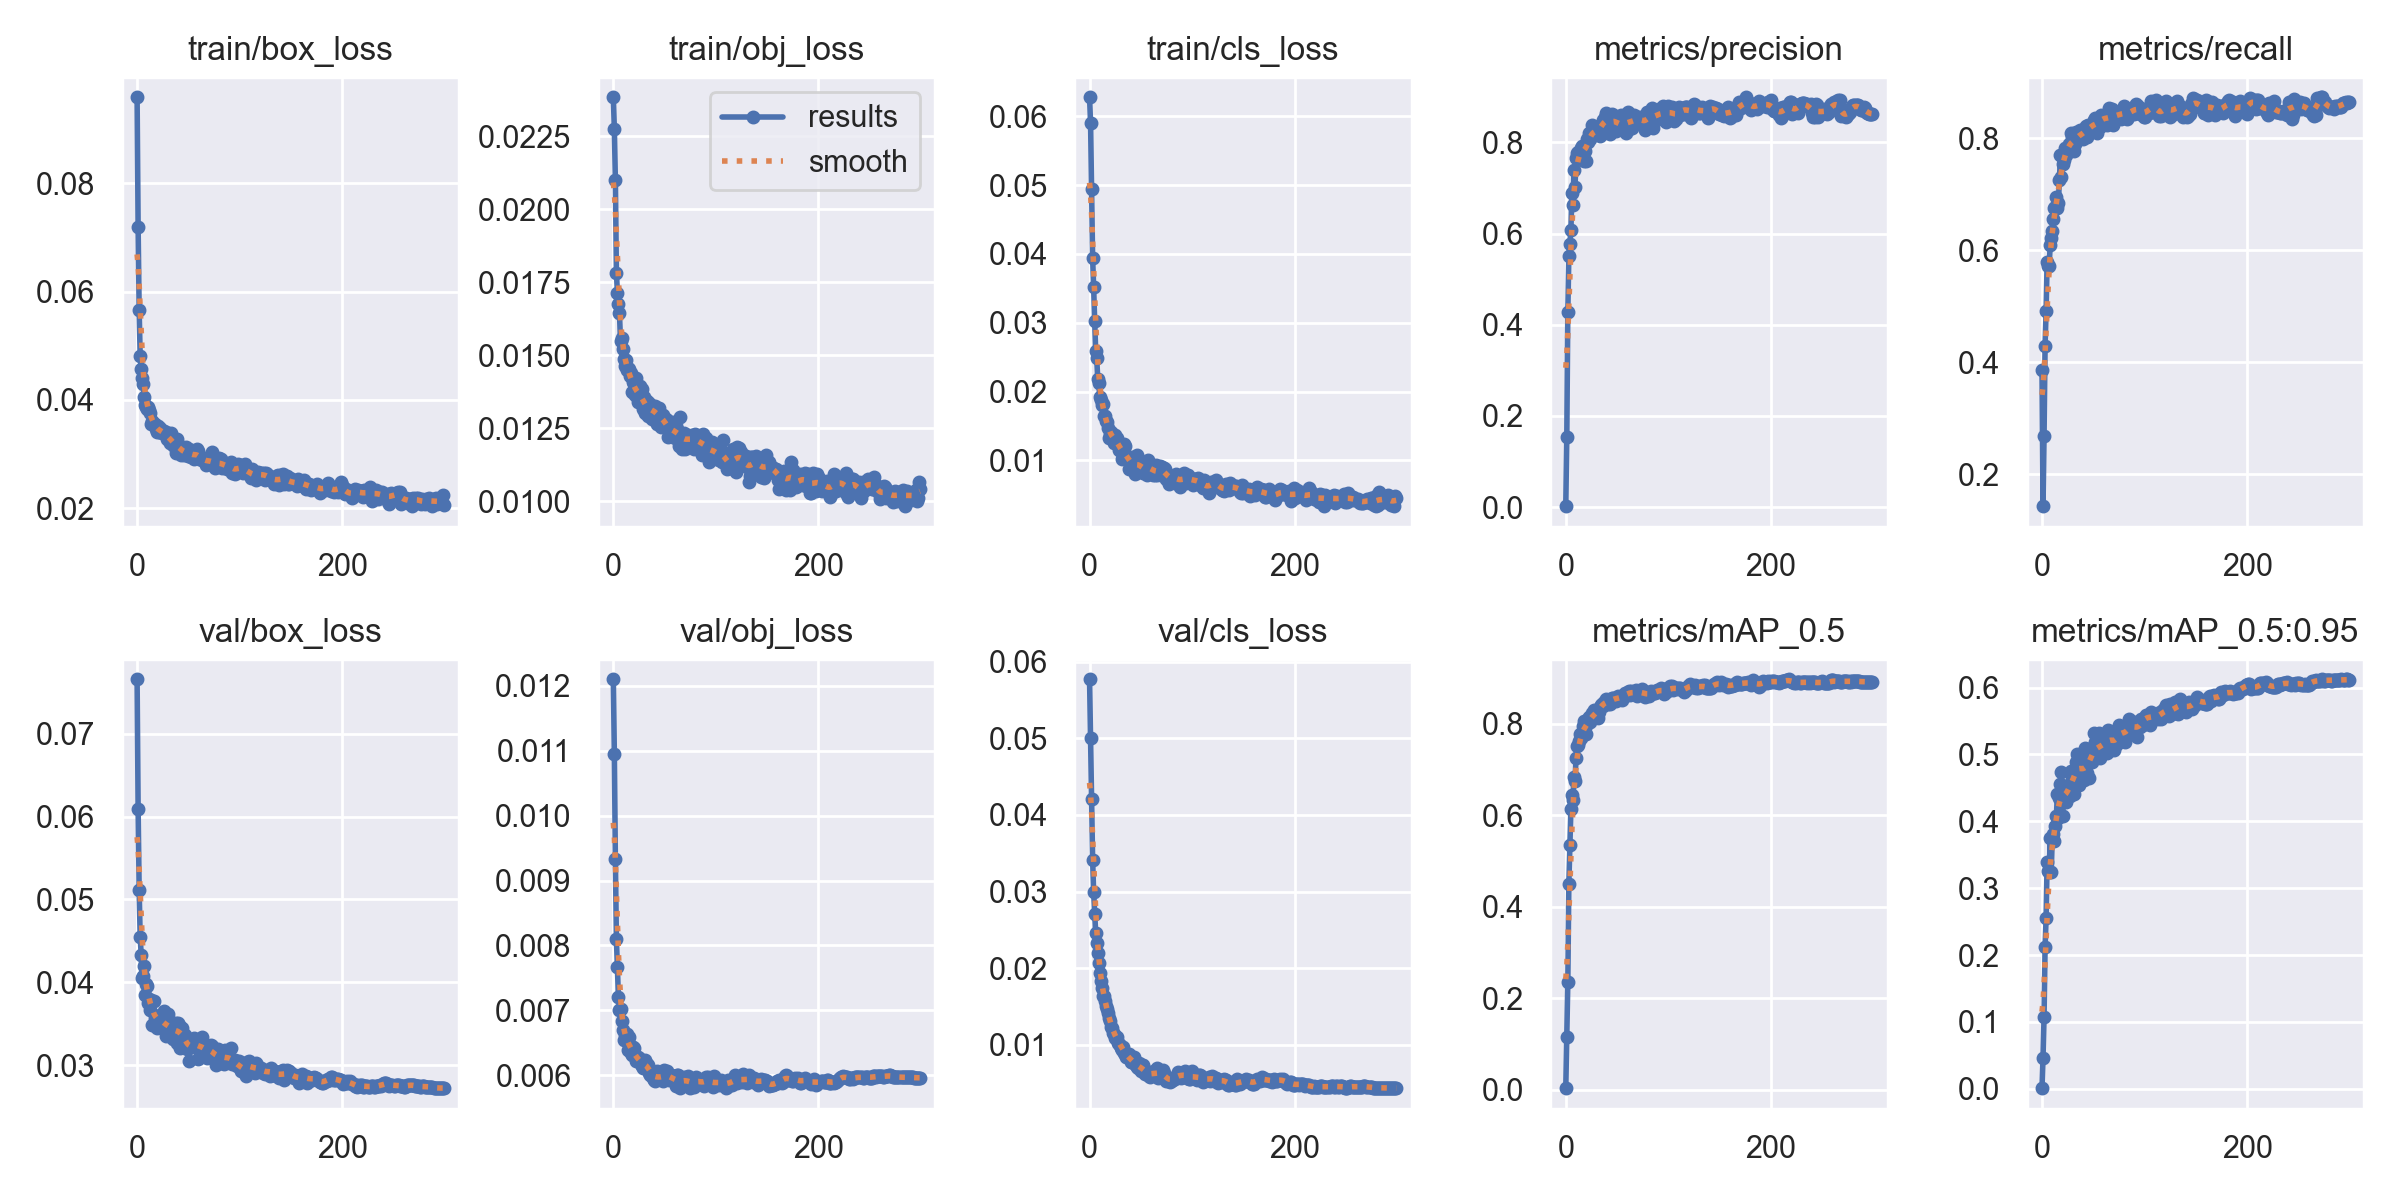

The data file committed next to this chart (first rows):
epoch, train/box_loss, train/obj_loss, train/cls_loss, metrics/precision, metrics/recall, metrics/mAP_0.5, metrics/mAP_0.5:0.95, val/box_loss, val/obj_loss, val/cls_loss, x/lr0, x/lr1, x/lr2
0, 0.09588, 0.02384, 0.06276, 0.002016, 0.3857, 0.0032, 0.0008885, 0.07656, 0.0121, 0.0577, 0.06721, 0.0003312, 0.0003312
1, 0.07192, 0.02276, 0.05898, 0.1545, 0.1433, 0.1148, 0.04639, 0.06097, 0.01096, 0.04999, 0.03421, 0.0006623, 0.0006623
2, 0.05667, 0.02099, 0.04941, 0.4276, 0.269, 0.2352, 0.1071, 0.05117, 0.009325, 0.04211, 0.001202, 0.0009912, 0.0009912
3, 0.04808, 0.01783, 0.03938, 0.5515, 0.4295, 0.4506, 0.2115, 0.04552, 0.008095, 0.03415, 0.00099, 0.00099, 0.00099
4, 0.04563, 0.01714, 0.03517, 0.5769, 0.4911, 0.5344, 0.2554, 0.04331, 0.007668, 0.02988, 0.00099, 0.00099, 0.00099
5, 0.044, 0.01676, 0.03024, 0.6082, 0.579, 0.6138, 0.3393, 0.04052, 0.0072, 0.02712, 0.0009867, 0.0009867, 0.0009867
6, 0.04303, 0.01644, 0.02591, 0.6879, 0.5724, 0.6437, 0.3259, 0.04074, 0.007011, 0.02458, 0.0009834, 0.0009834, 0.0009834
7, 0.04062, 0.01548, 0.02481, 0.6616, 0.5725, 0.634, 0.3238, 0.04193, 0.007013, 0.02332, 0.00098, 0.00098, 0.00098
8, 0.03907, 0.01559, 0.02188, 0.7388, 0.6094, 0.6842, 0.3744, 0.03848, 0.006837, 0.02203, 0.0009767, 0.0009767, 0.0009767
9, 0.03869, 0.01522, 0.02119, 0.7013, 0.6217, 0.6755, 0.3237, 0.03983, 0.006697, 0.0207, 0.0009734, 0.0009734, 0.0009734
10, 0.0384, 0.01487, 0.01915, 0.7651, 0.6346, 0.7243, 0.3753, 0.03959, 0.00655, 0.01938, 0.00097, 0.00097, 0.00097
11, 0.0386, 0.01464, 0.01874, 0.7772, 0.6552, 0.7516, 0.3808, 0.03751, 0.006623, 0.01827, 0.0009667, 0.0009667, 0.0009667
12, 0.03808, 0.01483, 0.01812, 0.7793, 0.6754, 0.7529, 0.3705, 0.03801, 0.006569, 0.01735, 0.0009634, 0.0009634, 0.0009634
13, 0.03763, 0.01451, 0.01819, 0.7703, 0.6769, 0.7627, 0.3929, 0.03669, 0.006628, 0.01641, 0.00096, 0.00096, 0.00096
14, 0.0356, 0.01456, 0.01646, 0.7782, 0.6943, 0.7772, 0.4073, 0.03788, 0.006388, 0.01633, 0.0009567, 0.0009567, 0.0009567
15, 0.03602, 0.01452, 0.01649, 0.7867, 0.6754, 0.7692, 0.4402, 0.0349, 0.006587, 0.01568, 0.0009534, 0.0009534, 0.0009534
16, 0.03563, 0.0143, 0.01575, 0.7931, 0.6849, 0.7788, 0.4052, 0.03771, 0.006462, 0.01511, 0.0009501, 0.0009501, 0.0009501
17, 0.03562, 0.01439, 0.01563, 0.788, 0.7255, 0.7962, 0.4345, 0.03569, 0.006348, 0.01467, 0.0009467, 0.0009467, 0.0009467
18, 0.03465, 0.01375, 0.01464, 0.7591, 0.7689, 0.8053, 0.4563, 0.03536, 0.006304, 0.01415, 0.0009434, 0.0009434, 0.0009434
19, 0.03405, 0.01409, 0.01331, 0.7817, 0.7304, 0.7931, 0.4738, 0.03451, 0.006438, 0.01349, 0.0009401, 0.0009401, 0.0009401
20, 0.0351, 0.01401, 0.01387, 0.76, 0.7532, 0.7784, 0.4081, 0.03592, 0.006417, 0.01306, 0.0009367, 0.0009367, 0.0009367
21, 0.03402, 0.01362, 0.01409, 0.8083, 0.7614, 0.7989, 0.4354, 0.03526, 0.00631, 0.01235, 0.0009334, 0.0009334, 0.0009334
22, 0.03486, 0.01422, 0.01314, 0.8018, 0.7824, 0.8105, 0.436, 0.03603, 0.00622, 0.01216, 0.0009301, 0.0009301, 0.0009301
23, 0.0341, 0.01366, 0.01325, 0.8211, 0.7692, 0.815, 0.4283, 0.03583, 0.006242, 0.0115, 0.0009267, 0.0009267, 0.0009267
24, 0.03388, 0.0134, 0.01246, 0.8068, 0.7782, 0.8047, 0.4465, 0.03499, 0.006284, 0.01143, 0.0009234, 0.0009234, 0.0009234
25, 0.03415, 0.01351, 0.01366, 0.8174, 0.7784, 0.811, 0.4543, 0.03511, 0.006267, 0.01085, 0.0009201, 0.0009201, 0.0009201
26, 0.03431, 0.01393, 0.01288, 0.8389, 0.7896, 0.8234, 0.4401, 0.03658, 0.006239, 0.01095, 0.0009168, 0.0009168, 0.0009168
27, 0.03393, 0.01361, 0.01319, 0.8229, 0.7763, 0.8126, 0.4384, 0.03477, 0.006179, 0.01099, 0.0009134, 0.0009134, 0.0009134
28, 0.03404, 0.01386, 0.01248, 0.8192, 0.8096, 0.8295, 0.4748, 0.03352, 0.006136, 0.01028, 0.0009101, 0.0009101, 0.0009101
29, 0.03278, 0.01316, 0.01145, 0.8318, 0.8012, 0.8266, 0.4661, 0.0337, 0.006114, 0.01013, 0.0009068, 0.0009068, 0.0009068
30, 0.03345, 0.01355, 0.01223, 0.8229, 0.7975, 0.8239, 0.4512, 0.03614, 0.006175, 0.009991, 0.0009034, 0.0009034, 0.0009034
31, 0.0328, 0.01303, 0.01137, 0.8185, 0.776, 0.8122, 0.4407, 0.03541, 0.006239, 0.009631, 0.0009001, 0.0009001, 0.0009001
32, 0.03202, 0.01317, 0.01022, 0.8188, 0.7893, 0.8269, 0.4721, 0.03518, 0.006168, 0.009315, 0.0008968, 0.0008968, 0.0008968
33, 0.03392, 0.01342, 0.01044, 0.8139, 0.8103, 0.8363, 0.488, 0.0347, 0.006177, 0.009674, 0.0008934, 0.0008934, 0.0008934
34, 0.03293, 0.01292, 0.01239, 0.8379, 0.7958, 0.8421, 0.5011, 0.0334, 0.006153, 0.008987, 0.0008901, 0.0008901, 0.0008901
35, 0.03166, 0.01338, 0.01209, 0.8412, 0.8085, 0.8426, 0.4889, 0.03313, 0.006037, 0.008739, 0.0008868, 0.0008868, 0.0008868
36, 0.03142, 0.01319, 0.01067, 0.8483, 0.8, 0.838, 0.4546, 0.03459, 0.006004, 0.008405, 0.0008835, 0.0008835, 0.0008835
37, 0.03189, 0.0131, 0.01029, 0.8327, 0.815, 0.8482, 0.4909, 0.03459, 0.00606, 0.008404, 0.0008801, 0.0008801, 0.0008801
38, 0.03012, 0.0128, 0.00878, 0.8552, 0.8022, 0.8431, 0.4739, 0.03509, 0.006031, 0.00878, 0.0008768, 0.0008768, 0.0008768
39, 0.03279, 0.01325, 0.01014, 0.8635, 0.8066, 0.8549, 0.4894, 0.03273, 0.005952, 0.008235, 0.0008735, 0.0008735, 0.0008735
40, 0.03142, 0.01321, 0.009629, 0.8517, 0.7983, 0.8491, 0.4656, 0.03506, 0.005933, 0.007795, 0.0008701, 0.0008701, 0.0008701
41, 0.03139, 0.01327, 0.01049, 0.8409, 0.8116, 0.8431, 0.4616, 0.03487, 0.005905, 0.007808, 0.0008668, 0.0008668, 0.0008668
42, 0.03156, 0.01293, 0.009756, 0.843, 0.8173, 0.8513, 0.5095, 0.03203, 0.005995, 0.007882, 0.0008635, 0.0008635, 0.0008635
43, 0.0298, 0.01264, 0.008631, 0.8182, 0.8209, 0.8424, 0.4656, 0.03451, 0.006065, 0.008396, 0.0008601, 0.0008601, 0.0008601
44, 0.03067, 0.01304, 0.008062, 0.846, 0.8021, 0.8503, 0.4715, 0.03445, 0.005955, 0.007485, 0.0008568, 0.0008568, 0.0008568
45, 0.0308, 0.0132, 0.008944, 0.8622, 0.8237, 0.8576, 0.5078, 0.03303, 0.005935, 0.007356, 0.0008535, 0.0008535, 0.0008535
46, 0.02973, 0.01253, 0.01075, 0.8461, 0.8199, 0.8559, 0.465, 0.03349, 0.005936, 0.007054, 0.0008502, 0.0008502, 0.0008502
47, 0.03002, 0.0128, 0.009846, 0.8516, 0.8139, 0.8532, 0.4994, 0.03361, 0.006009, 0.006955, 0.0008468, 0.0008468, 0.0008468
48, 0.0313, 0.01294, 0.009467, 0.8589, 0.8181, 0.8572, 0.4966, 0.03258, 0.005911, 0.007621, 0.0008435, 0.0008435, 0.0008435
49, 0.02995, 0.01285, 0.009341, 0.826, 0.8236, 0.8495, 0.4887, 0.03198, 0.006075, 0.00696, 0.0008402, 0.0008402, 0.0008402
50, 0.02973, 0.01269, 0.009273, 0.8511, 0.8186, 0.8572, 0.5053, 0.03262, 0.005964, 0.006635, 0.0008368, 0.0008368, 0.0008368
51, 0.03098, 0.01281, 0.008842, 0.8433, 0.833, 0.8603, 0.5314, 0.03054, 0.005948, 0.007387, 0.0008335, 0.0008335, 0.0008335
52, 0.03051, 0.01278, 0.008207, 0.8286, 0.8364, 0.8551, 0.5189, 0.03284, 0.00607, 0.007352, 0.0008302, 0.0008302, 0.0008302
53, 0.02946, 0.01219, 0.00883, 0.8338, 0.8204, 0.8587, 0.4973, 0.03216, 0.006003, 0.006454, 0.0008268, 0.0008268, 0.0008268
54, 0.02948, 0.01239, 0.008532, 0.8601, 0.8085, 0.856, 0.499, 0.03278, 0.005927, 0.006138, 0.0008235, 0.0008235, 0.0008235
55, 0.02917, 0.01238, 0.00919, 0.8315, 0.8344, 0.852, 0.5036, 0.03335, 0.005989, 0.006592, 0.0008202, 0.0008202, 0.0008202
56, 0.02926, 0.01262, 0.007953, 0.8285, 0.8265, 0.858, 0.5318, 0.03221, 0.006005, 0.006458, 0.0008169, 0.0008169, 0.0008169
57, 0.03077, 0.01232, 0.01004, 0.8519, 0.82, 0.863, 0.4948, 0.03307, 0.005959, 0.006223, 0.0008135, 0.0008135, 0.0008135
58, 0.03094, 0.01271, 0.009114, 0.8538, 0.8415, 0.8678, 0.519, 0.03311, 0.005927, 0.005914, 0.0008102, 0.0008102, 0.0008102
59, 0.03052, 0.01251, 0.008878, 0.8203, 0.8382, 0.8635, 0.5257, 0.03079, 0.005981, 0.005751, 0.0008069, 0.0008069, 0.0008069
... 240 more rows
